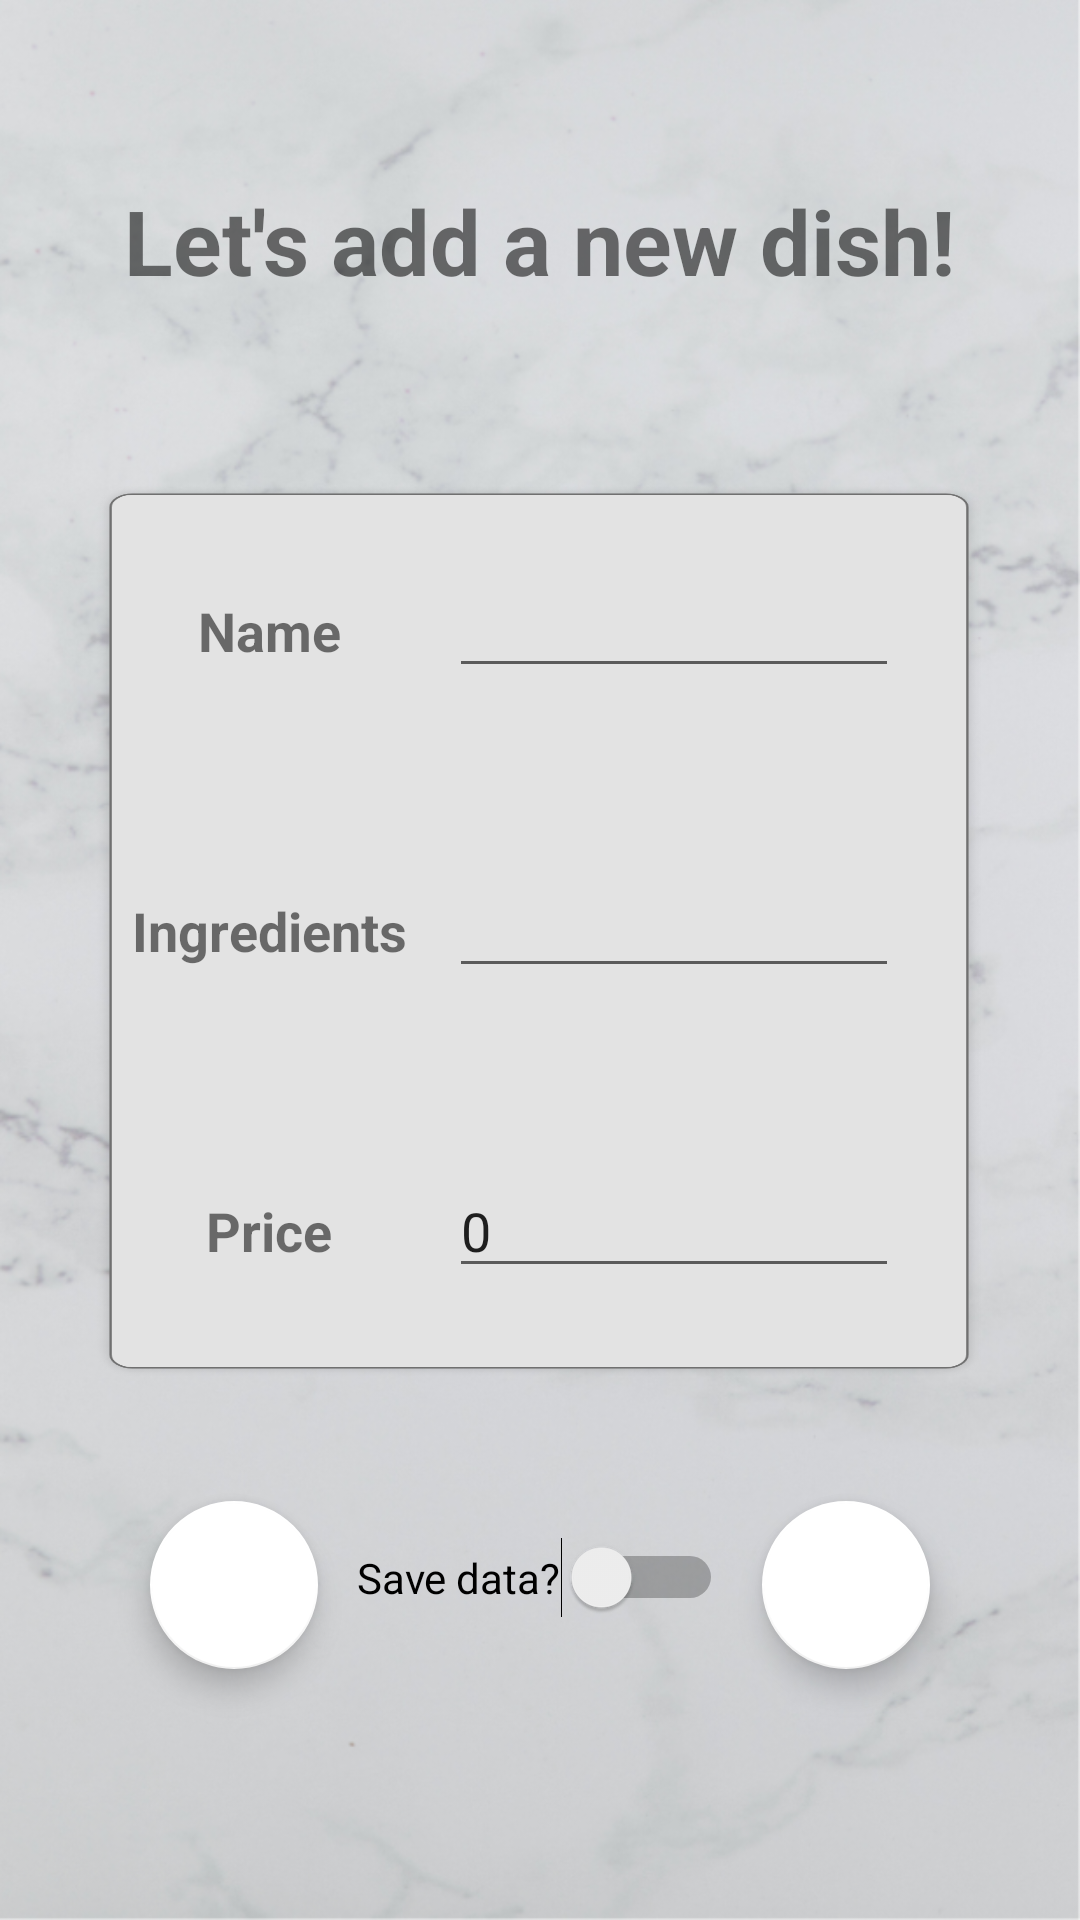

This screen was rendered from an Android layout file. Write that file and the resources it references.
<!-- AndroidManifest.xml: application theme AppTheme -->
<!-- res/layout/activity_add_menu_item.xml -->
<?xml version="1.0" encoding="utf-8"?>
<androidx.constraintlayout.widget.ConstraintLayout xmlns:android="http://schemas.android.com/apk/res/android"
    xmlns:app="http://schemas.android.com/apk/res-auto"
    xmlns:tools="http://schemas.android.com/tools"
    android:layout_width="match_parent"
    android:background="@drawable/emptybackground"
    android:layout_height="match_parent"
    tools:context=".Activitys.Add.AddMenuItem">

    <TextView
        android:id="@+id/addMenuItemTitle"
        android:layout_width="wrap_content"
        android:layout_height="wrap_content"
        android:layout_marginTop="60dp"
        android:text="@string/title0_dish"
        android:textSize="30sp"
        android:textStyle="bold"
        app:layout_constraintEnd_toEndOf="parent"
        app:layout_constraintStart_toStartOf="parent"
        app:layout_constraintTop_toTopOf="parent" />

    <com.google.android.material.floatingactionbutton.FloatingActionButton
        android:id="@+id/addMenuSaveButton"
        android:layout_width="wrap_content"
        android:layout_height="wrap_content"
        android:layout_marginTop="40dp"
        android:layout_marginEnd="50dp"
        android:clickable="true"
        android:onClick="addMenuSave"
        app:backgroundTint="#FFFFFF"
        app:layout_constraintEnd_toEndOf="parent"
        app:layout_constraintHorizontal_bias="0.502"
        app:layout_constraintStart_toEndOf="@+id/addRestaurantDiscardButton"
        app:layout_constraintTop_toBottomOf="@+id/aa4"
        app:srcCompat="@drawable/ic_save_black_24dp" />

    <com.google.android.material.floatingactionbutton.FloatingActionButton
        android:id="@+id/addMenuDiscardButton"
        android:layout_width="wrap_content"
        android:layout_height="wrap_content"
        android:layout_marginStart="50dp"
        android:layout_marginTop="40dp"
        android:clickable="true"
        android:onClick="addMenuDiscard"
        app:backgroundTint="#FFFFFF"
        app:layout_constraintStart_toStartOf="parent"
        app:layout_constraintTop_toBottomOf="@+id/aa4"
        app:rippleColor="#FDEBEB"
        app:srcCompat="@drawable/ic_arrow_back_black_24dp" />

    <TableLayout
        android:id="@+id/aa4"
        android:layout_width="300dp"
        android:layout_height="300dp"
        android:layout_marginTop="60dp"
        android:background="@drawable/longbackground"
        app:layout_constraintEnd_toEndOf="parent"
        app:layout_constraintHorizontal_bias="0.495"
        app:layout_constraintStart_toStartOf="parent"
        app:layout_constraintTop_toBottomOf="@+id/addMenuItemTitle">

        <TableRow
            android:layout_width="match_parent"
            android:layout_height="match_parent">

            <TextView
                android:id="@+id/addMenuItemNameTitle"
                android:layout_width="100dp"
                android:layout_height="100dp"
                android:gravity="center"
                android:text="@string/title1_dish"
                android:textSize="18sp"
                android:textStyle="bold" />

            <EditText
                android:id="@+id/addMenuItemNameText"
                android:layout_width="150dp"
                android:imeOptions="actionNext"
                android:inputType="text"
                android:layout_height="wrap_content" />

        </TableRow>

        <TableRow
            android:layout_width="match_parent"
            android:layout_height="match_parent">

            <TextView
                android:id="@+id/addMenuItemIngredientsTitle"
                android:layout_width="120dp"
                android:layout_height="100dp"
                android:gravity="center"
                android:text="@string/title2_dish"
                android:textSize="18sp"
                android:textStyle="bold" />

            <EditText
                android:id="@+id/addMenuItemIngredientsText"
                android:layout_width="wrap_content"
                android:imeOptions="actionNext"
                android:inputType="text"
                android:layout_height="wrap_content" />
        </TableRow>

        <TableRow
            android:layout_width="match_parent"
            android:layout_height="match_parent">

            <TextView
                android:id="@+id/addMenuItemPriceTitle"
                android:layout_width="wrap_content"
                android:layout_height="100dp"
                android:gravity="center"
                android:text="@string/title3_dish"
                android:textSize="18sp"
                android:textStyle="bold" />

            <EditText
                android:id="@+id/addMenuItemPriceText"
                android:layout_width="wrap_content"
                android:layout_height="wrap_content"
                android:text="0"
                android:imeOptions="actionDone"
                android:inputType="numberDecimal" />
        </TableRow>

    </TableLayout>

    <Switch
        android:id="@+id/aSwitchAddMenu"
        android:layout_width="wrap_content"
        android:layout_height="wrap_content"
        android:layout_marginTop="52dp"
        android:text="@string/title4_dish"
        app:layout_constraintEnd_toStartOf="@+id/addMenuSaveButton"
        app:layout_constraintStart_toEndOf="@+id/addMenuDiscardButton"
        app:layout_constraintTop_toBottomOf="@+id/aa4" />

</androidx.constraintlayout.widget.ConstraintLayout>
<!-- resources referenced by this layout -->
<resources>
  <!-- drawable emptybackground: png bitmap (drawable-hdpi, 680751 bytes) -->
  <!-- drawable longbackground: png bitmap (drawable-hdpi, 16212 bytes) -->
  <string name="title0_dish">Let\'s add a  new dish!</string>
  <string name="title1_dish">Name</string>
  <string name="title2_dish">Ingredients</string>
  <string name="title3_dish">Price</string>
  <string name="title4_dish">Save data?</string>
  <style name="AppTheme" parent="Theme.AppCompat.Light.DarkActionBar">
  
          <item name="colorPrimary">@color/colorPrimary</item>
          <item name="colorPrimaryDark">@color/colorPrimaryDark</item>
          <item name="colorAccent">@color/colorAccent</item>
  
      </style>
  <color name="colorPrimary">#000000</color>
  <color name="colorPrimaryDark">#000000</color>
  <color name="colorAccent">#0E0E0E</color>
</resources>
